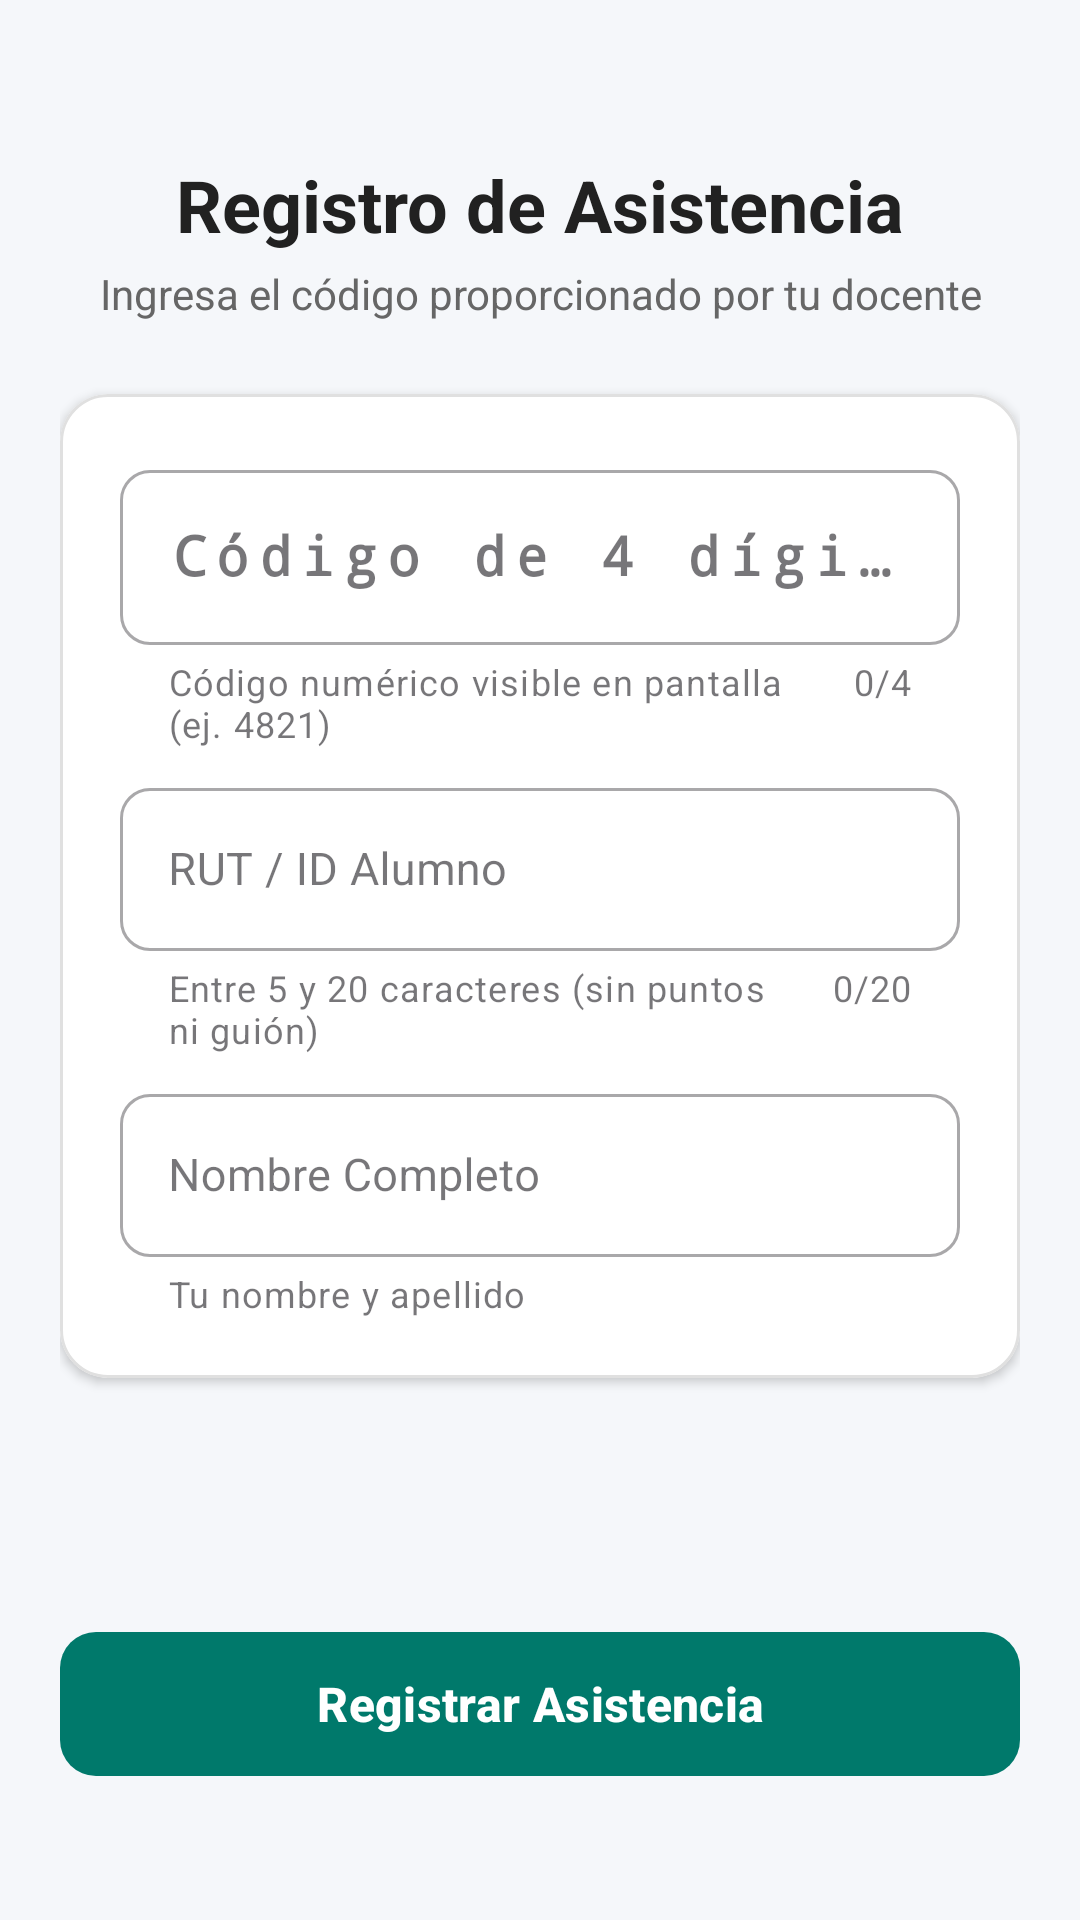

The Android layout XML behind this screen, and the referenced resources:
<!-- AndroidManifest.xml: application theme Theme.AsistenciaAlumno -->
<!-- res/layout/activity_registro_asistencia.xml -->
<?xml version="1.0" encoding="utf-8"?>
<androidx.constraintlayout.widget.ConstraintLayout xmlns:android="http://schemas.android.com/apk/res/android"
    xmlns:app="http://schemas.android.com/apk/res-auto"
    xmlns:tools="http://schemas.android.com/tools"
    android:id="@+id/mainRegistro"
    android:layout_width="match_parent"
    android:layout_height="match_parent"
    android:background="@color/background_soft"
    android:padding="20dp"
    tools:context=".ui.registro.RegistroAsistenciaActivity">

    <TextView
        android:id="@+id/tvTituloRegistro"
        android:layout_width="wrap_content"
        android:layout_height="wrap_content"
        android:layout_marginTop="32dp"
        android:text="@string/title_registro"
        android:textColor="@color/text_primary"
        android:textSize="24sp"
        android:textStyle="bold"
        app:layout_constraintEnd_toEndOf="parent"
        app:layout_constraintStart_toStartOf="parent"
        app:layout_constraintTop_toTopOf="parent" />

    <TextView
        android:id="@+id/tvSubtituloRegistro"
        android:layout_width="0dp"
        android:layout_height="wrap_content"
        android:layout_marginTop="4dp"
        android:gravity="center"
        android:text="@string/subtitle_registro"
        android:textColor="@color/text_secondary"
        android:textSize="14sp"
        app:layout_constraintEnd_toEndOf="parent"
        app:layout_constraintStart_toStartOf="parent"
        app:layout_constraintTop_toBottomOf="@id/tvTituloRegistro" />

    
    <com.google.android.material.card.MaterialCardView
        android:id="@+id/cardFormularioAlumno"
        android:layout_width="0dp"
        android:layout_height="wrap_content"
        android:layout_marginTop="24dp"
        app:cardBackgroundColor="@color/surface_card"
        app:cardCornerRadius="16dp"
        app:cardElevation="2dp"
        app:layout_constraintEnd_toEndOf="parent"
        app:layout_constraintStart_toStartOf="parent"
        app:layout_constraintTop_toBottomOf="@id/tvSubtituloRegistro"
        app:strokeColor="@color/divider"
        app:strokeWidth="1dp">

        <LinearLayout
            android:layout_width="match_parent"
            android:layout_height="wrap_content"
            android:orientation="vertical"
            android:padding="20dp">

            
            <com.google.android.material.textfield.TextInputLayout
                android:id="@+id/tilCodigo"
                style="@style/Widget.MaterialComponents.TextInputLayout.OutlinedBox"
                android:layout_width="match_parent"
                android:layout_height="wrap_content"
                android:hint="@string/hint_codigo"
                app:boxCornerRadiusBottomEnd="10dp"
                app:boxCornerRadiusBottomStart="10dp"
                app:boxCornerRadiusTopEnd="10dp"
                app:boxCornerRadiusTopStart="10dp"
                app:counterEnabled="true"
                app:counterMaxLength="4"
                app:errorEnabled="true"
                app:helperText="@string/helper_codigo"
                app:helperTextEnabled="true">

                <com.google.android.material.textfield.TextInputEditText
                    android:id="@+id/etCodigo"
                    android:layout_width="match_parent"
                    android:layout_height="wrap_content"
                    android:fontFamily="monospace"
                    android:inputType="number"
                    android:letterSpacing="0.2"
                    android:maxLength="4"
                    android:maxLines="1"
                    android:textColor="@color/text_primary"
                    android:textSize="18sp"
                    android:textStyle="bold" />
            </com.google.android.material.textfield.TextInputLayout>

            
            <com.google.android.material.textfield.TextInputLayout
                android:id="@+id/tilIdAlumno"
                style="@style/Widget.MaterialComponents.TextInputLayout.OutlinedBox"
                android:layout_width="match_parent"
                android:layout_height="wrap_content"
                android:layout_marginTop="8dp"
                android:hint="@string/hint_id_alumno"
                app:boxCornerRadiusBottomEnd="10dp"
                app:boxCornerRadiusBottomStart="10dp"
                app:boxCornerRadiusTopEnd="10dp"
                app:boxCornerRadiusTopStart="10dp"
                app:counterEnabled="true"
                app:counterMaxLength="20"
                app:errorEnabled="true"
                app:helperText="@string/helper_id_alumno"
                app:helperTextEnabled="true">

                <com.google.android.material.textfield.TextInputEditText
                    android:id="@+id/etIdAlumno"
                    android:layout_width="match_parent"
                    android:layout_height="wrap_content"
                    android:inputType="text"
                    android:maxLength="20"
                    android:maxLines="1"
                    android:textColor="@color/text_primary"
                    android:textSize="15sp" />
            </com.google.android.material.textfield.TextInputLayout>

            
            <com.google.android.material.textfield.TextInputLayout
                android:id="@+id/tilNombre"
                style="@style/Widget.MaterialComponents.TextInputLayout.OutlinedBox"
                android:layout_width="match_parent"
                android:layout_height="wrap_content"
                android:layout_marginTop="8dp"
                android:hint="@string/hint_nombre_alumno"
                app:boxCornerRadiusBottomEnd="10dp"
                app:boxCornerRadiusBottomStart="10dp"
                app:boxCornerRadiusTopEnd="10dp"
                app:boxCornerRadiusTopStart="10dp"
                app:errorEnabled="true"
                app:helperText="@string/helper_nombre_alumno"
                app:helperTextEnabled="true">

                <com.google.android.material.textfield.TextInputEditText
                    android:id="@+id/etNombre"
                    android:layout_width="match_parent"
                    android:layout_height="wrap_content"
                    android:imeOptions="actionDone"
                    android:inputType="textCapWords"
                    android:maxLines="1"
                    android:textColor="@color/text_primary"
                    android:textSize="15sp" />
            </com.google.android.material.textfield.TextInputLayout>

            
            <TextView
                android:id="@+id/tvErrorGeneral"
                android:layout_width="match_parent"
                android:layout_height="wrap_content"
                android:layout_marginTop="10dp"
                android:background="@color/color_error_bg"
                android:padding="12dp"
                android:textColor="@color/color_error"
                android:textSize="13sp"
                android:visibility="gone"
                tools:text="Código inválido o sesión finalizada"
                tools:visibility="visible" />

        </LinearLayout>
    </com.google.android.material.card.MaterialCardView>

    
    <ProgressBar
        android:id="@+id/progressBarRegistro"
        android:layout_width="wrap_content"
        android:layout_height="wrap_content"
        android:layout_marginBottom="16dp"
        android:indeterminateTint="@color/primary_teal"
        android:visibility="gone"
        app:layout_constraintBottom_toTopOf="@id/btnRegistrar"
        app:layout_constraintEnd_toEndOf="parent"
        app:layout_constraintStart_toStartOf="parent" />

    
    <com.google.android.material.button.MaterialButton
        android:id="@+id/btnRegistrar"
        android:layout_width="0dp"
        android:layout_height="56dp"
        android:layout_marginBottom="24dp"
        android:text="@string/btn_registrar"
        android:textAllCaps="false"
        android:textSize="16sp"
        android:textStyle="bold"
        app:backgroundTint="@color/primary_teal"
        app:cornerRadius="12dp"
        app:layout_constraintBottom_toBottomOf="parent"
        app:layout_constraintEnd_toEndOf="parent"
        app:layout_constraintStart_toStartOf="parent" />

</androidx.constraintlayout.widget.ConstraintLayout>
<!-- resources referenced by this layout -->
<resources>
  <color name="background_soft">#F5F7FA</color>
  <color name="color_error">#C62828</color>
  <color name="color_error_bg">#FFEBEE</color>
  <color name="divider">#E0E0E0</color>
  <color name="primary_teal">#00796B</color>
  <color name="surface_card">#FFFFFF</color>
  <color name="text_primary">#212121</color>
  <color name="text_secondary">#666666</color>
  <string name="btn_registrar">Registrar Asistencia</string>
  <string name="helper_codigo">Código numérico visible en pantalla (ej. 4821)</string>
  <string name="helper_id_alumno">Entre 5 y 20 caracteres (sin puntos ni guión)</string>
  <string name="helper_nombre_alumno">Tu nombre y apellido</string>
  <string name="hint_codigo">Código de 4 dígitos</string>
  <string name="hint_id_alumno">RUT / ID Alumno</string>
  <string name="hint_nombre_alumno">Nombre Completo</string>
  <string name="subtitle_registro">Ingresa el código proporcionado por tu docente</string>
  <string name="title_registro">Registro de Asistencia</string>
  <style name="Theme.AsistenciaAlumno" parent="Base.Theme.AsistenciaAlumno" />
  <style name="Base.Theme.AsistenciaAlumno" parent="Theme.Material3.DayNight.NoActionBar">
          <item name="colorPrimary">@color/primary_teal</item>
      </style>
</resources>
